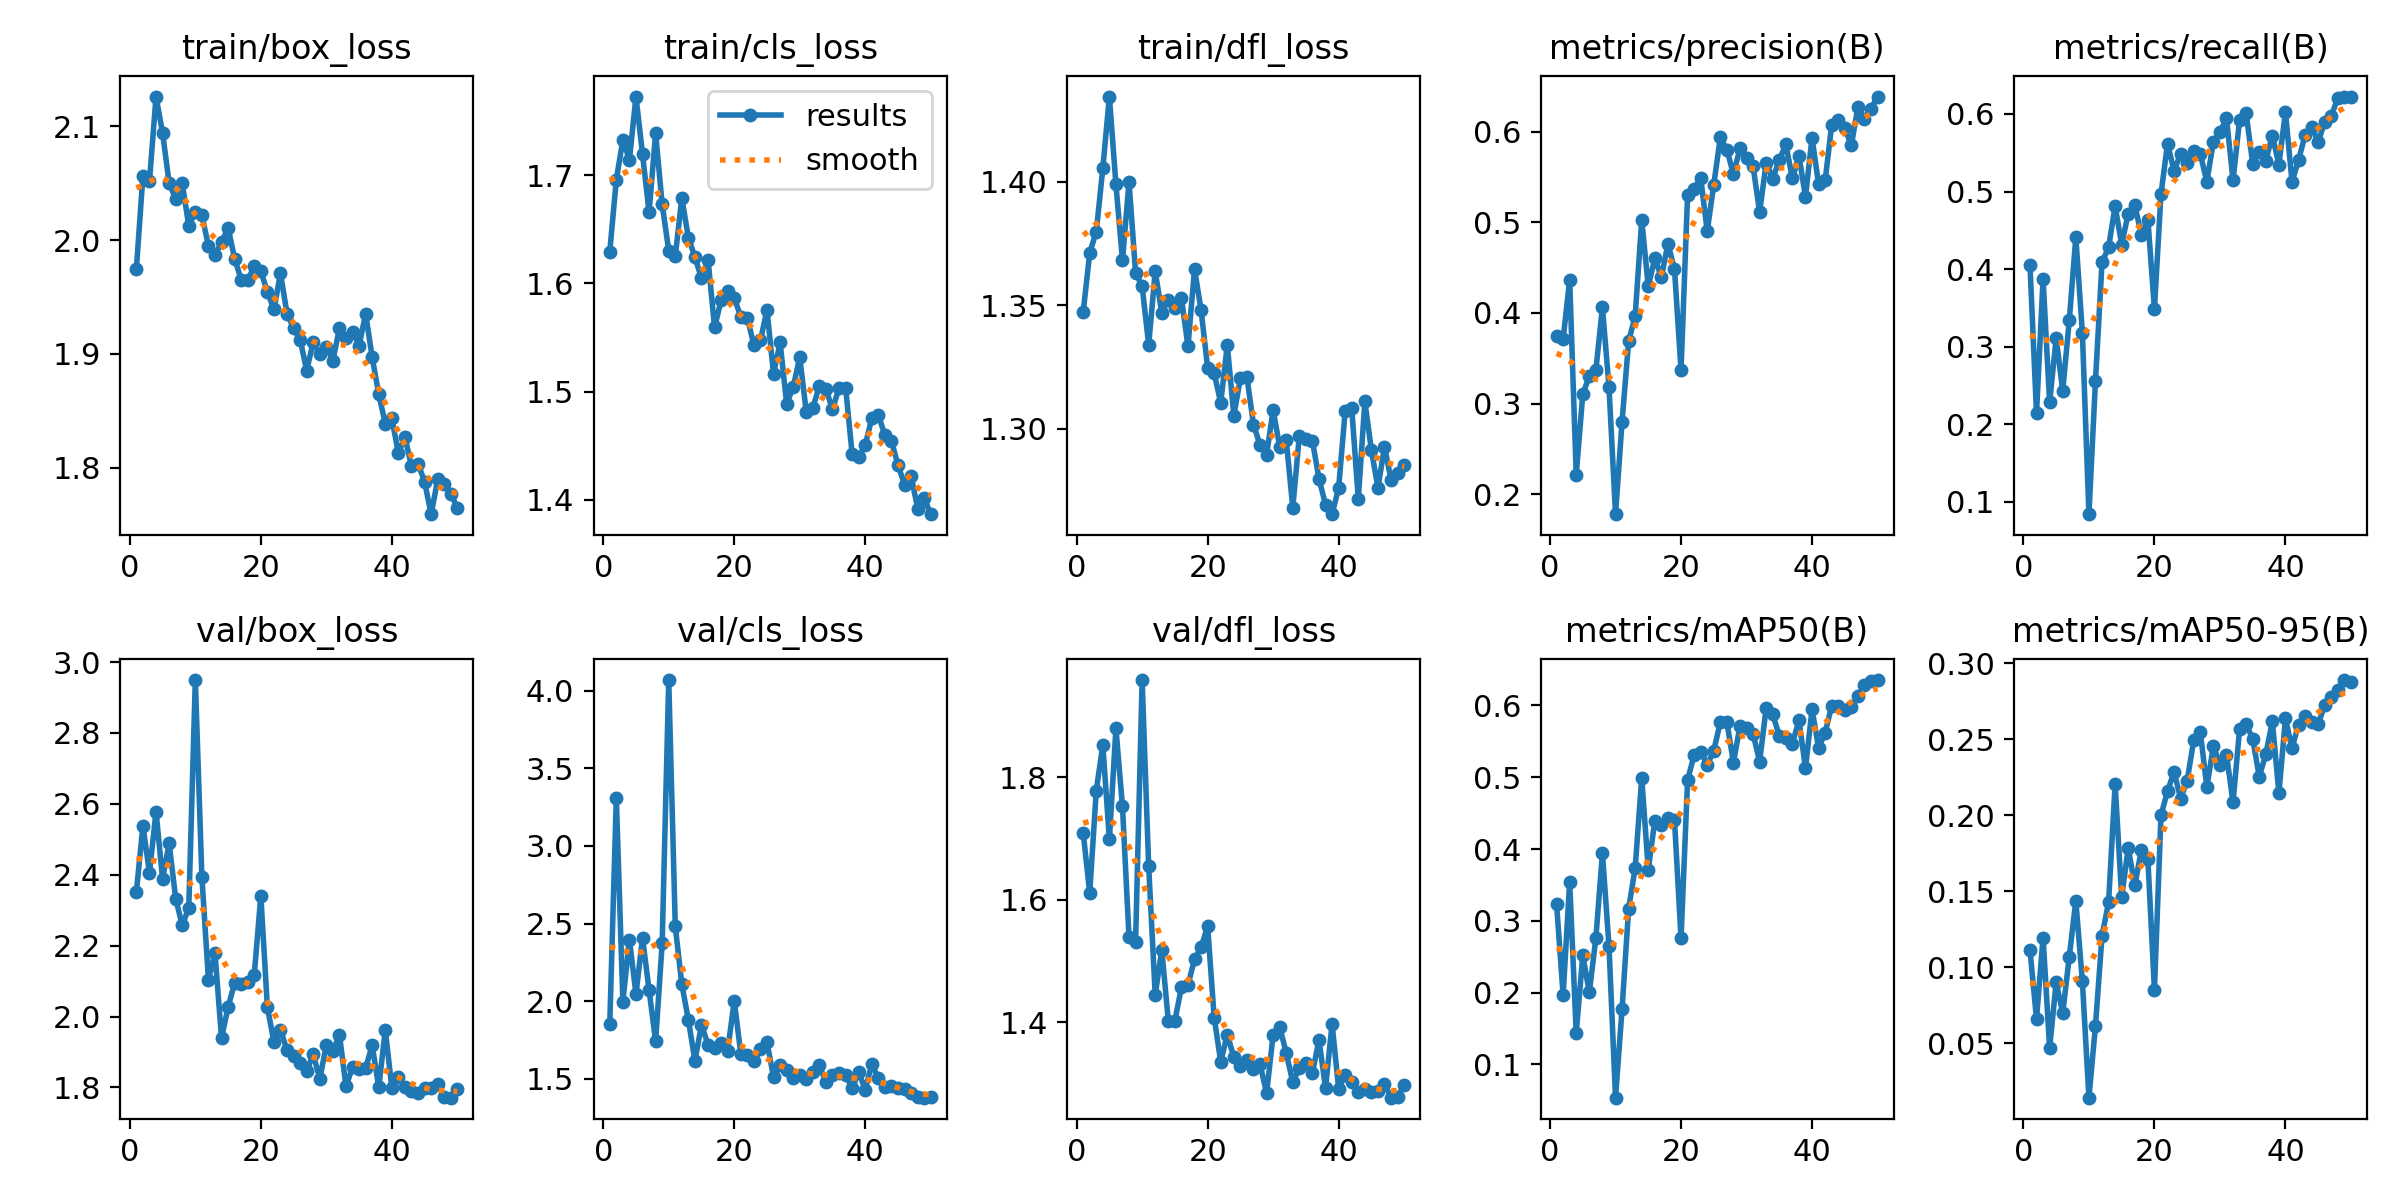

Source data for this figure (header and first rows):
epoch, time, train/box_loss, train/cls_loss, train/dfl_loss, metrics/precision(B), metrics/recall(B), metrics/mAP50(B), metrics/mAP50-95(B), val/box_loss, val/cls_loss, val/dfl_loss, lr/pg0, lr/pg1, lr/pg2
1, 8.231, 1.975, 1.629, 1.347, 0.3749, 0.4052, 0.3236, 0.1115, 2.352, 1.853, 1.71, 0.0022, 0.0022, 0.0802
2, 16.37, 2.056, 1.696, 1.371, 0.371, 0.214, 0.1965, 0.06592, 2.538, 3.309, 1.611, 0.004411, 0.004411, 0.05941
3, 24.58, 2.052, 1.733, 1.38, 0.4368, 0.3869, 0.3544, 0.1196, 2.405, 1.997, 1.778, 0.006531, 0.006531, 0.03853
4, 32.39, 2.126, 1.714, 1.405, 0.2214, 0.228, 0.1435, 0.04694, 2.578, 2.396, 1.853, 0.008559, 0.008559, 0.01756
5, 40.14, 2.094, 1.773, 1.434, 0.3104, 0.3109, 0.2517, 0.09035, 2.388, 2.045, 1.699, 0.009208, 0.009208, 0.009208
6, 47.49, 2.05, 1.72, 1.399, 0.3304, 0.2428, 0.2002, 0.06988, 2.489, 2.409, 1.88, 0.00901, 0.00901, 0.00901
7, 55.18, 2.036, 1.666, 1.368, 0.337, 0.3338, 0.276, 0.1069, 2.333, 2.071, 1.752, 0.008812, 0.008812, 0.008812
8, 62.74, 2.05, 1.739, 1.4, 0.4061, 0.441, 0.3942, 0.1438, 2.257, 1.741, 1.539, 0.008614, 0.008614, 0.008614
9, 70.33, 2.012, 1.673, 1.363, 0.3188, 0.3176, 0.2651, 0.09086, 2.307, 2.374, 1.531, 0.008416, 0.008416, 0.008416
10, 78.19, 2.025, 1.63, 1.358, 0.178, 0.08384, 0.05359, 0.01425, 2.949, 4.07, 1.959, 0.008218, 0.008218, 0.008218
11, 86.34, 2.022, 1.625, 1.334, 0.2802, 0.2559, 0.1774, 0.06169, 2.394, 2.482, 1.655, 0.00802, 0.00802, 0.00802
12, 93.91, 1.995, 1.679, 1.364, 0.3686, 0.4087, 0.3169, 0.1208, 2.104, 2.108, 1.445, 0.007822, 0.007822, 0.007822
13, 101.6, 1.987, 1.642, 1.347, 0.3966, 0.4279, 0.3735, 0.1428, 2.179, 1.879, 1.518, 0.007624, 0.007624, 0.007624
14, 109.1, 1.998, 1.624, 1.352, 0.5026, 0.4812, 0.4991, 0.2205, 1.939, 1.615, 1.402, 0.007426, 0.007426, 0.007426
15, 116.9, 2.011, 1.605, 1.349, 0.4293, 0.4314, 0.3711, 0.1463, 2.026, 1.848, 1.403, 0.007228, 0.007228, 0.007228
16, 124.6, 1.984, 1.622, 1.353, 0.4605, 0.4716, 0.4396, 0.1786, 2.095, 1.72, 1.457, 0.00703, 0.00703, 0.00703
17, 132.6, 1.965, 1.559, 1.333, 0.4394, 0.4821, 0.4332, 0.154, 2.092, 1.695, 1.461, 0.006832, 0.006832, 0.006832
18, 140.4, 1.965, 1.585, 1.365, 0.4763, 0.4445, 0.4432, 0.1771, 2.097, 1.728, 1.503, 0.006634, 0.006634, 0.006634
19, 147.7, 1.977, 1.593, 1.348, 0.4484, 0.4638, 0.4404, 0.1711, 2.118, 1.682, 1.522, 0.006436, 0.006436, 0.006436
20, 154.6, 1.973, 1.587, 1.325, 0.3368, 0.3485, 0.2756, 0.08513, 2.341, 2.002, 1.557, 0.006238, 0.006238, 0.006238
21, 161.6, 1.955, 1.569, 1.322, 0.5302, 0.4968, 0.4957, 0.2, 2.026, 1.661, 1.408, 0.00604, 0.00604, 0.00604
22, 168.8, 1.939, 1.568, 1.31, 0.5372, 0.5616, 0.5313, 0.216, 1.928, 1.652, 1.336, 0.005842, 0.005842, 0.005842
23, 175.8, 1.971, 1.543, 1.334, 0.5488, 0.5266, 0.5348, 0.2287, 1.963, 1.611, 1.38, 0.005644, 0.005644, 0.005644
24, 182.7, 1.935, 1.547, 1.305, 0.4903, 0.5485, 0.5177, 0.2111, 1.905, 1.69, 1.343, 0.005446, 0.005446, 0.005446
25, 189.7, 1.923, 1.576, 1.32, 0.5417, 0.5362, 0.537, 0.2229, 1.889, 1.735, 1.329, 0.005248, 0.005248, 0.005248
26, 196.5, 1.913, 1.516, 1.321, 0.5937, 0.5528, 0.5769, 0.2495, 1.87, 1.511, 1.339, 0.00505, 0.00505, 0.00505
27, 203.4, 1.885, 1.545, 1.302, 0.5801, 0.5485, 0.5768, 0.2551, 1.846, 1.585, 1.324, 0.004852, 0.004852, 0.004852
28, 210.4, 1.91, 1.489, 1.293, 0.5533, 0.5127, 0.5205, 0.2185, 1.894, 1.554, 1.332, 0.004654, 0.004654, 0.004654
29, 217.3, 1.9, 1.504, 1.289, 0.5817, 0.5642, 0.5713, 0.2457, 1.824, 1.506, 1.284, 0.004456, 0.004456, 0.004456
30, 224.3, 1.906, 1.532, 1.308, 0.5709, 0.5763, 0.5687, 0.2334, 1.92, 1.525, 1.38, 0.004258, 0.004258, 0.004258
31, 231.3, 1.894, 1.481, 1.293, 0.5616, 0.5948, 0.5606, 0.2399, 1.901, 1.497, 1.392, 0.00406, 0.00406, 0.00406
32, 238.3, 1.923, 1.485, 1.295, 0.5112, 0.5144, 0.5218, 0.2087, 1.949, 1.546, 1.35, 0.003862, 0.003862, 0.003862
33, 245.2, 1.914, 1.505, 1.268, 0.5658, 0.5921, 0.5966, 0.2567, 1.803, 1.586, 1.302, 0.003664, 0.003664, 0.003664
34, 252.1, 1.92, 1.502, 1.297, 0.5481, 0.6009, 0.5875, 0.2599, 1.857, 1.476, 1.326, 0.003466, 0.003466, 0.003466
35, 259.1, 1.907, 1.484, 1.296, 0.5689, 0.5359, 0.5578, 0.2505, 1.852, 1.526, 1.334, 0.003268, 0.003268, 0.003268
36, 266, 1.935, 1.503, 1.295, 0.5859, 0.5511, 0.5547, 0.2256, 1.854, 1.536, 1.318, 0.00307, 0.00307, 0.00307
37, 273.1, 1.897, 1.504, 1.28, 0.5485, 0.54, 0.5468, 0.2402, 1.92, 1.527, 1.371, 0.002872, 0.002872, 0.002872
38, 280.3, 1.865, 1.442, 1.269, 0.5733, 0.572, 0.5794, 0.262, 1.8, 1.439, 1.293, 0.002674, 0.002674, 0.002674
39, 287.2, 1.839, 1.44, 1.265, 0.5281, 0.5347, 0.5127, 0.2145, 1.962, 1.541, 1.398, 0.002476, 0.002476, 0.002476
40, 294.2, 1.843, 1.451, 1.276, 0.5934, 0.6026, 0.5946, 0.2638, 1.799, 1.43, 1.292, 0.002278, 0.002278, 0.002278
41, 300.8, 1.813, 1.475, 1.307, 0.5422, 0.5127, 0.5409, 0.2444, 1.829, 1.592, 1.314, 0.00208, 0.00208, 0.00208
42, 307.3, 1.827, 1.478, 1.308, 0.5462, 0.5403, 0.5622, 0.2598, 1.802, 1.506, 1.303, 0.001882, 0.001882, 0.001882
43, 313.9, 1.801, 1.46, 1.272, 0.6075, 0.5729, 0.5995, 0.2654, 1.789, 1.446, 1.286, 0.001684, 0.001684, 0.001684
44, 320.4, 1.804, 1.454, 1.311, 0.6127, 0.5829, 0.5988, 0.2615, 1.785, 1.452, 1.292, 0.001486, 0.001486, 0.001486
45, 326.8, 1.787, 1.432, 1.291, 0.6039, 0.5642, 0.5938, 0.2603, 1.799, 1.442, 1.286, 0.001288, 0.001288, 0.001288
46, 333.2, 1.759, 1.414, 1.276, 0.5849, 0.5894, 0.5983, 0.2724, 1.799, 1.434, 1.289, 0.00109, 0.00109, 0.00109
47, 339.7, 1.79, 1.422, 1.293, 0.6275, 0.5972, 0.6128, 0.2777, 1.81, 1.408, 1.3, 0.000892, 0.000892, 0.000892
48, 346.1, 1.785, 1.392, 1.279, 0.6146, 0.621, 0.6283, 0.2828, 1.773, 1.381, 1.277, 0.000694, 0.000694, 0.000694
49, 353, 1.777, 1.401, 1.282, 0.6251, 0.6217, 0.6341, 0.2891, 1.771, 1.378, 1.279, 0.000496, 0.000496, 0.000496
50, 360.2, 1.765, 1.387, 1.285, 0.6388, 0.6225, 0.6354, 0.2881, 1.797, 1.383, 1.298, 0.000298, 0.000298, 0.000298
